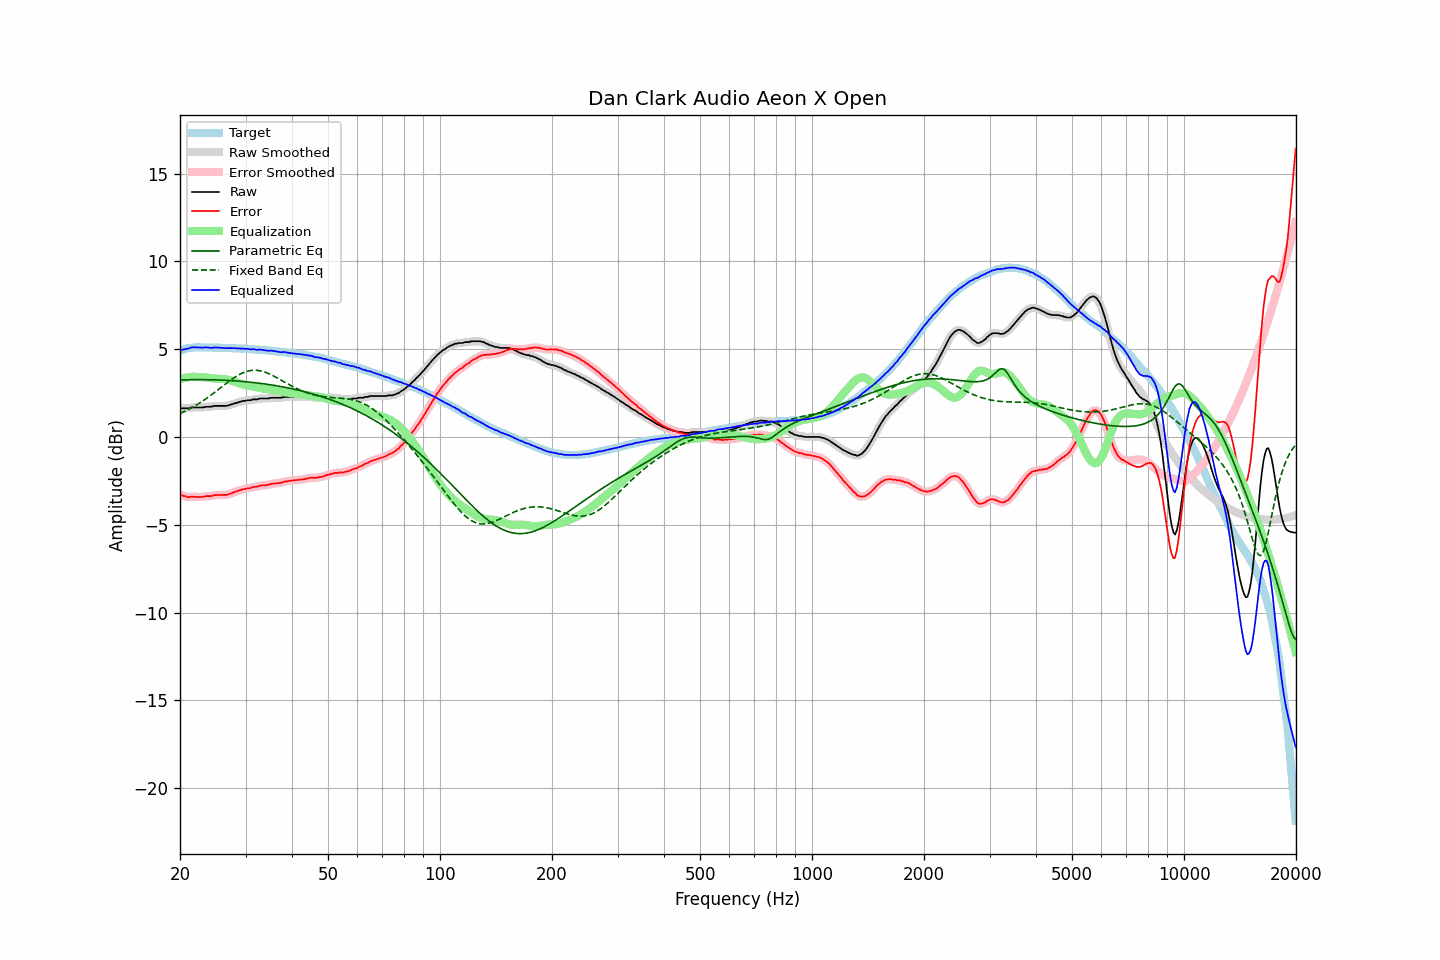

Data behind this chart, as committed beside it:
frequency, raw, error, smoothed, error_smoothed, equalization, parametric_eq, fixed_band_eq, equalized_raw, equalized_smoothed, target
20.00, 1.63, -3.29, 1.63, -3.29, 3.30, 3.25, 1.33, 4.93, 4.93, 4.92
20.20, 1.63, -3.32, 1.63, -3.32, 3.33, 3.25, 1.37, 4.96, 4.96, 4.95
20.40, 1.63, -3.35, 1.63, -3.35, 3.35, 3.25, 1.41, 4.98, 4.98, 4.98
20.61, 1.63, -3.37, 1.63, -3.38, 3.37, 3.26, 1.46, 5.00, 5.00, 5.00
20.81, 1.63, -3.40, 1.63, -3.40, 3.38, 3.26, 1.50, 5.01, 5.01, 5.03
21.02, 1.63, -3.43, 1.64, -3.42, 3.40, 3.26, 1.55, 5.03, 5.04, 5.06
21.23, 1.65, -3.42, 1.65, -3.42, 3.41, 3.26, 1.60, 5.06, 5.06, 5.07
21.44, 1.68, -3.40, 1.67, -3.41, 3.42, 3.26, 1.65, 5.10, 5.09, 5.08
21.66, 1.68, -3.41, 1.68, -3.41, 3.42, 3.26, 1.70, 5.10, 5.10, 5.09
21.87, 1.68, -3.41, 1.68, -3.41, 3.42, 3.26, 1.75, 5.10, 5.11, 5.09
22.09, 1.68, -3.42, 1.68, -3.42, 3.42, 3.26, 1.81, 5.10, 5.10, 5.10
22.31, 1.68, -3.42, 1.68, -3.42, 3.42, 3.26, 1.86, 5.10, 5.10, 5.10
22.54, 1.68, -3.42, 1.68, -3.42, 3.41, 3.26, 1.92, 5.09, 5.09, 5.10
22.76, 1.68, -3.42, 1.68, -3.42, 3.41, 3.26, 1.98, 5.09, 5.09, 5.10
22.99, 1.68, -3.41, 1.68, -3.41, 3.41, 3.26, 2.04, 5.09, 5.09, 5.09
23.22, 1.69, -3.40, 1.70, -3.39, 3.40, 3.26, 2.10, 5.09, 5.10, 5.09
23.45, 1.72, -3.37, 1.71, -3.38, 3.39, 3.26, 2.17, 5.11, 5.10, 5.09
23.69, 1.72, -3.37, 1.72, -3.37, 3.38, 3.26, 2.23, 5.10, 5.10, 5.09
23.92, 1.72, -3.37, 1.72, -3.37, 3.37, 3.26, 2.30, 5.09, 5.09, 5.09
24.16, 1.72, -3.37, 1.72, -3.37, 3.35, 3.26, 2.36, 5.07, 5.08, 5.09
24.40, 1.73, -3.36, 1.74, -3.35, 3.34, 3.25, 2.43, 5.07, 5.08, 5.09
24.65, 1.76, -3.32, 1.75, -3.33, 3.33, 3.25, 2.50, 5.09, 5.09, 5.08
24.89, 1.77, -3.31, 1.77, -3.31, 3.33, 3.25, 2.57, 5.10, 5.09, 5.08
25.14, 1.77, -3.31, 1.77, -3.31, 3.32, 3.25, 2.64, 5.09, 5.09, 5.08
25.39, 1.77, -3.31, 1.77, -3.31, 3.31, 3.24, 2.71, 5.08, 5.09, 5.08
25.65, 1.77, -3.31, 1.77, -3.31, 3.31, 3.24, 2.78, 5.08, 5.08, 5.08
25.91, 1.77, -3.30, 1.77, -3.30, 3.31, 3.24, 2.85, 5.08, 5.08, 5.07
26.16, 1.77, -3.30, 1.77, -3.30, 3.30, 3.23, 2.93, 5.07, 5.07, 5.07
26.43, 1.77, -3.30, 1.77, -3.30, 3.29, 3.23, 3.00, 5.06, 5.06, 5.07
26.69, 1.77, -3.30, 1.78, -3.29, 3.28, 3.22, 3.07, 5.05, 5.06, 5.07
26.96, 1.80, -3.27, 1.79, -3.27, 3.26, 3.22, 3.14, 5.06, 5.06, 5.07
27.23, 1.82, -3.24, 1.82, -3.24, 3.24, 3.21, 3.20, 5.06, 5.06, 5.06
27.50, 1.85, -3.21, 1.85, -3.21, 3.21, 3.21, 3.27, 5.06, 5.06, 5.06
27.77, 1.88, -3.17, 1.88, -3.17, 3.18, 3.20, 3.33, 5.06, 5.06, 5.05
28.05, 1.91, -3.14, 1.91, -3.14, 3.14, 3.19, 3.39, 5.05, 5.05, 5.05
28.33, 1.94, -3.10, 1.94, -3.10, 3.11, 3.19, 3.45, 5.05, 5.05, 5.04
28.62, 1.96, -3.08, 1.96, -3.08, 3.07, 3.18, 3.51, 5.03, 5.04, 5.04
28.90, 2.00, -3.04, 1.99, -3.04, 3.04, 3.17, 3.56, 5.04, 5.04, 5.04
29.19, 2.01, -3.02, 2.02, -3.01, 3.02, 3.17, 3.60, 5.03, 5.04, 5.03
29.48, 2.05, -2.98, 2.04, -2.99, 2.99, 3.16, 3.65, 5.04, 5.03, 5.03
29.78, 2.05, -2.97, 2.06, -2.97, 2.97, 3.15, 3.68, 5.02, 5.03, 5.02
30.08, 2.07, -2.95, 2.07, -2.94, 2.95, 3.14, 3.72, 5.02, 5.02, 5.02
30.38, 2.09, -2.92, 2.08, -2.93, 2.93, 3.13, 3.74, 5.02, 5.01, 5.01
30.68, 2.09, -2.92, 2.09, -2.92, 2.91, 3.12, 3.77, 5.00, 5.00, 5.01
30.99, 2.09, -2.91, 2.11, -2.89, 2.89, 3.12, 3.78, 4.98, 5.00, 5.00
31.30, 2.13, -2.86, 2.12, -2.87, 2.87, 3.11, 3.79, 5.00, 4.99, 4.99
31.61, 2.14, -2.85, 2.13, -2.85, 2.85, 3.10, 3.80, 4.99, 4.99, 4.99
31.93, 2.14, -2.84, 2.14, -2.84, 2.84, 3.09, 3.80, 4.98, 4.98, 4.98
32.24, 2.14, -2.83, 2.15, -2.82, 2.82, 3.07, 3.79, 4.96, 4.97, 4.97
32.57, 2.17, -2.80, 2.17, -2.80, 2.80, 3.06, 3.78, 4.97, 4.97, 4.97
32.89, 2.19, -2.77, 2.18, -2.78, 2.79, 3.05, 3.76, 4.98, 4.97, 4.96
33.22, 2.19, -2.76, 2.19, -2.76, 2.77, 3.04, 3.74, 4.96, 4.96, 4.95
33.55, 2.19, -2.76, 2.19, -2.75, 2.76, 3.03, 3.72, 4.95, 4.95, 4.95
33.89, 2.19, -2.75, 2.19, -2.75, 2.74, 3.01, 3.69, 4.93, 4.93, 4.94
34.23, 2.19, -2.74, 2.19, -2.74, 2.73, 3.00, 3.65, 4.92, 4.92, 4.93
34.57, 2.19, -2.73, 2.20, -2.72, 2.71, 2.99, 3.61, 4.90, 4.91, 4.92
34.92, 2.22, -2.69, 2.21, -2.70, 2.70, 2.97, 3.57, 4.92, 4.91, 4.91
35.27, 2.23, -2.67, 2.23, -2.67, 2.69, 2.96, 3.53, 4.91, 4.91, 4.90
35.62, 2.23, -2.66, 2.23, -2.66, 2.67, 2.95, 3.48, 4.90, 4.90, 4.89
35.97, 2.23, -2.65, 2.23, -2.65, 2.66, 2.93, 3.43, 4.89, 4.89, 4.88
... 635 more rows
